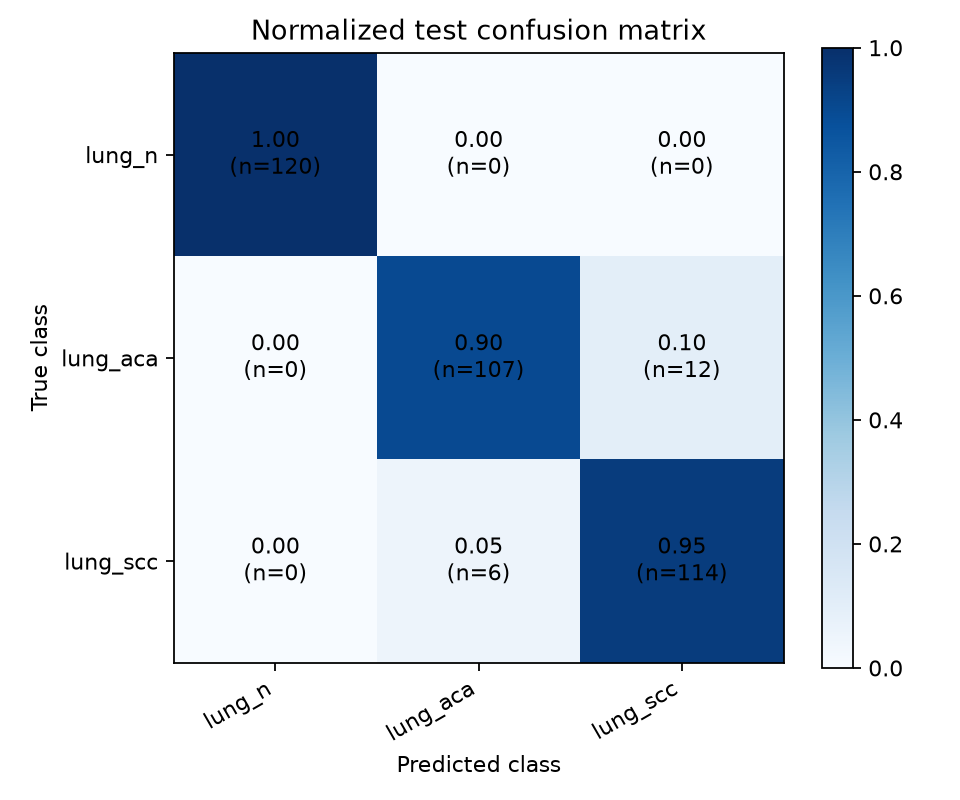

Data behind this chart, as committed beside it:
, lung_n, lung_aca, lung_scc
lung_n, 1.0, 0.0, 0.0
lung_aca, 0.0, 0.8992, 0.1008
lung_scc, 0.0, 0.05, 0.95
